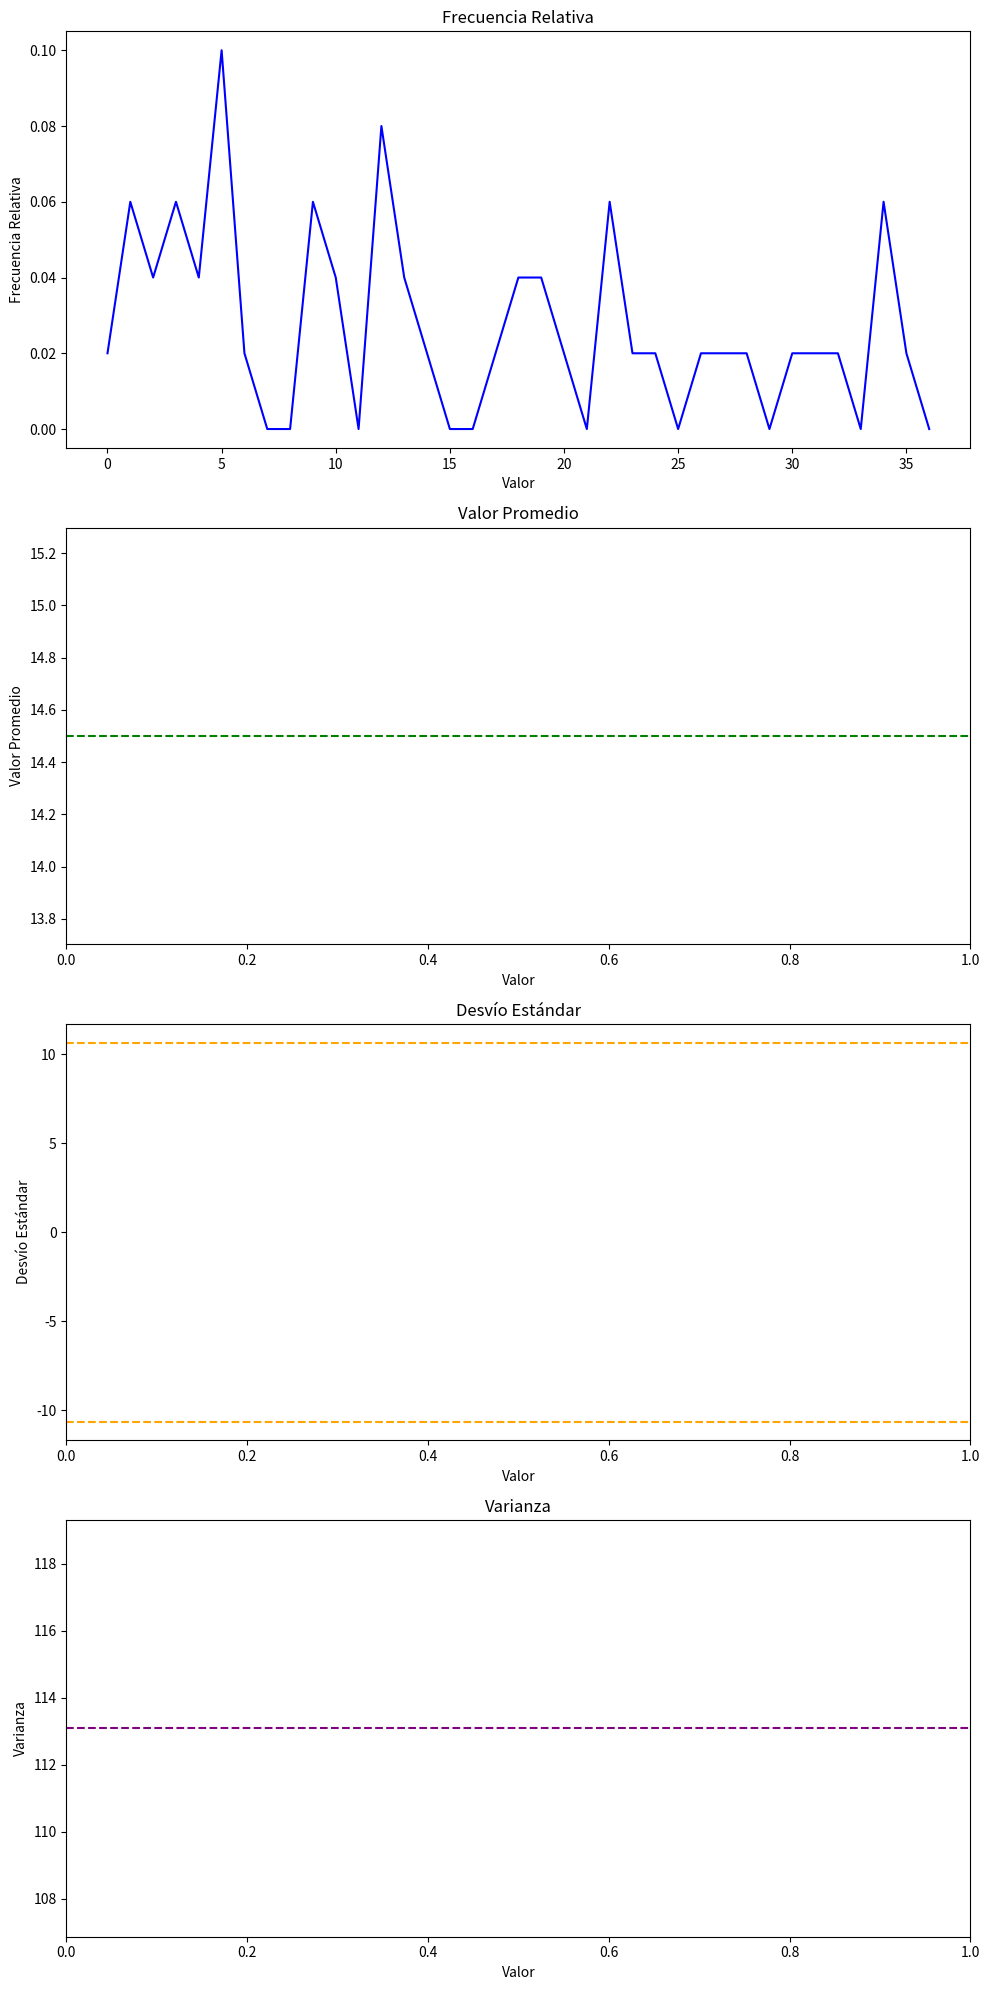

The matplotlib source for this figure:
import random
import matplotlib.pyplot as plt
import numpy as np

resultados = []

for i in range(10):
    contador = 0
    for j in range(5):
        valor = random.randint(0,36)
        resultados.append(valor)
        if valor == 17:
            contador += 1

total_resultados = len(resultados)
frecuencia_relativa = [resultados.count(i) / total_resultados for i in range(37)]

valor_promedio = np.mean(resultados)

desvio_estandar = np.std(resultados)

varianza = np.var(resultados)


fig, axs = plt.subplots(4, 1, figsize=(10, 20))

axs[0].plot(range(37), frecuencia_relativa, color='blue')
axs[0].set_title('Frecuencia Relativa')
axs[0].set_xlabel('Valor')
axs[0].set_ylabel('Frecuencia Relativa')

axs[1].axhline(y=valor_promedio, color='green', linestyle='--')
axs[1].set_title('Valor Promedio')
axs[1].set_xlabel('Valor')
axs[1].set_ylabel('Valor Promedio')

axs[2].axhline(y=desvio_estandar, color='orange', linestyle='--')
axs[2].axhline(y=-desvio_estandar, color='orange', linestyle='--')
axs[2].set_title('Desvío Estándar')
axs[2].set_xlabel('Valor')
axs[2].set_ylabel('Desvío Estándar')

axs[3].axhline(y=varianza, color='purple', linestyle='--')
axs[3].set_title('Varianza')
axs[3].set_xlabel('Valor')
axs[3].set_ylabel('Varianza')


plt.tight_layout()
# plt.savefig('Gráficas-Ruleta.png')
plt.show()